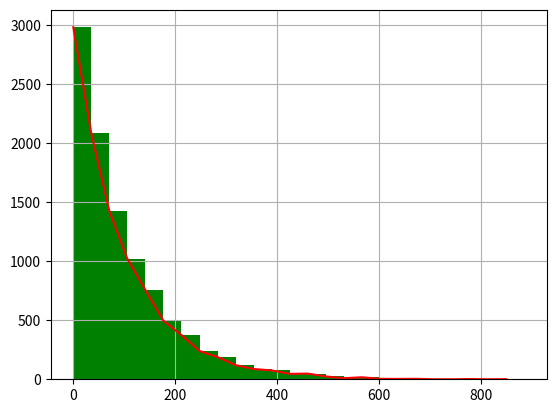

Write Python code to recreate this figure.
import numpy as np
import matplotlib.pyplot as plt

x = np.random.exponential(scale = 100, size = 10000)
pillar = 25
a = plt.hist(x, pillar, color = 'g')
plt.plot(a[1][0:pillar], a[0],'r')
plt.grid()
plt.show()